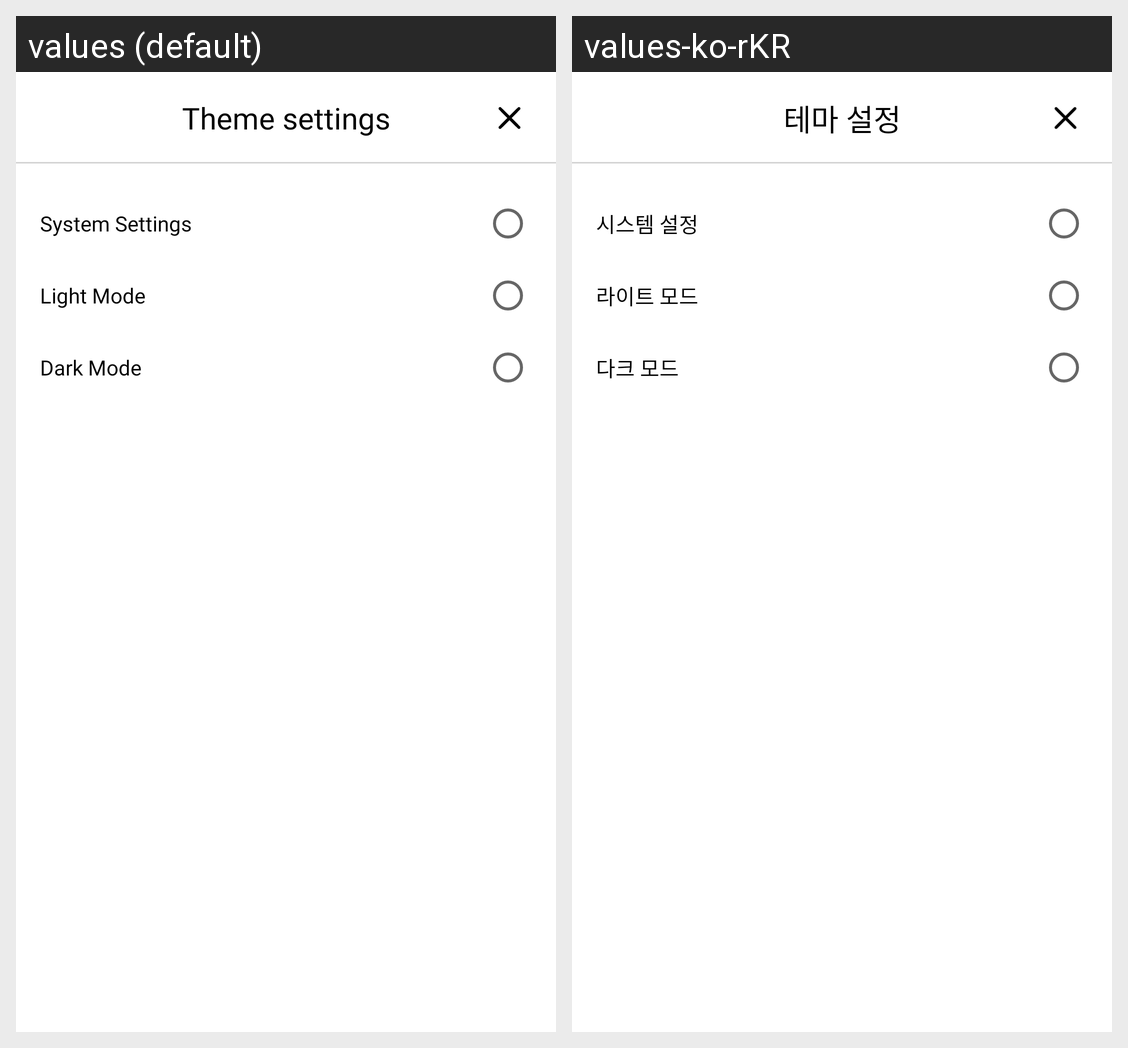

The same Android screen rendered under two of its app's locales, left to right. List the strings drawn on it with the default value and each locale's translation.
Android screen res/layout/activity_theme_setting.xml rendered under 2 locales, left to right: values (default), values-ko-rKR. Device: Nexus 5 (rendered at 1080×1920; each locale shown at half size, 540×960, under a caption strip naming it); theme Theme.Forestory.NoActionBar.
Strings drawn on this screen, with the default value and each locale's value (text and hints the layout hard-codes, and strings that could not be matched under every locale, appear in the picture but are not listed):

setting_theme
  values: Theme settings
  values-ko-rKR: 테마 설정

system_settings
  values: System Settings
  values-ko-rKR: 시스템 설정

light_mode
  values: Light Mode
  values-ko-rKR: 라이트 모드

dark_mode
  values: Dark Mode
  values-ko-rKR: 다크 모드
